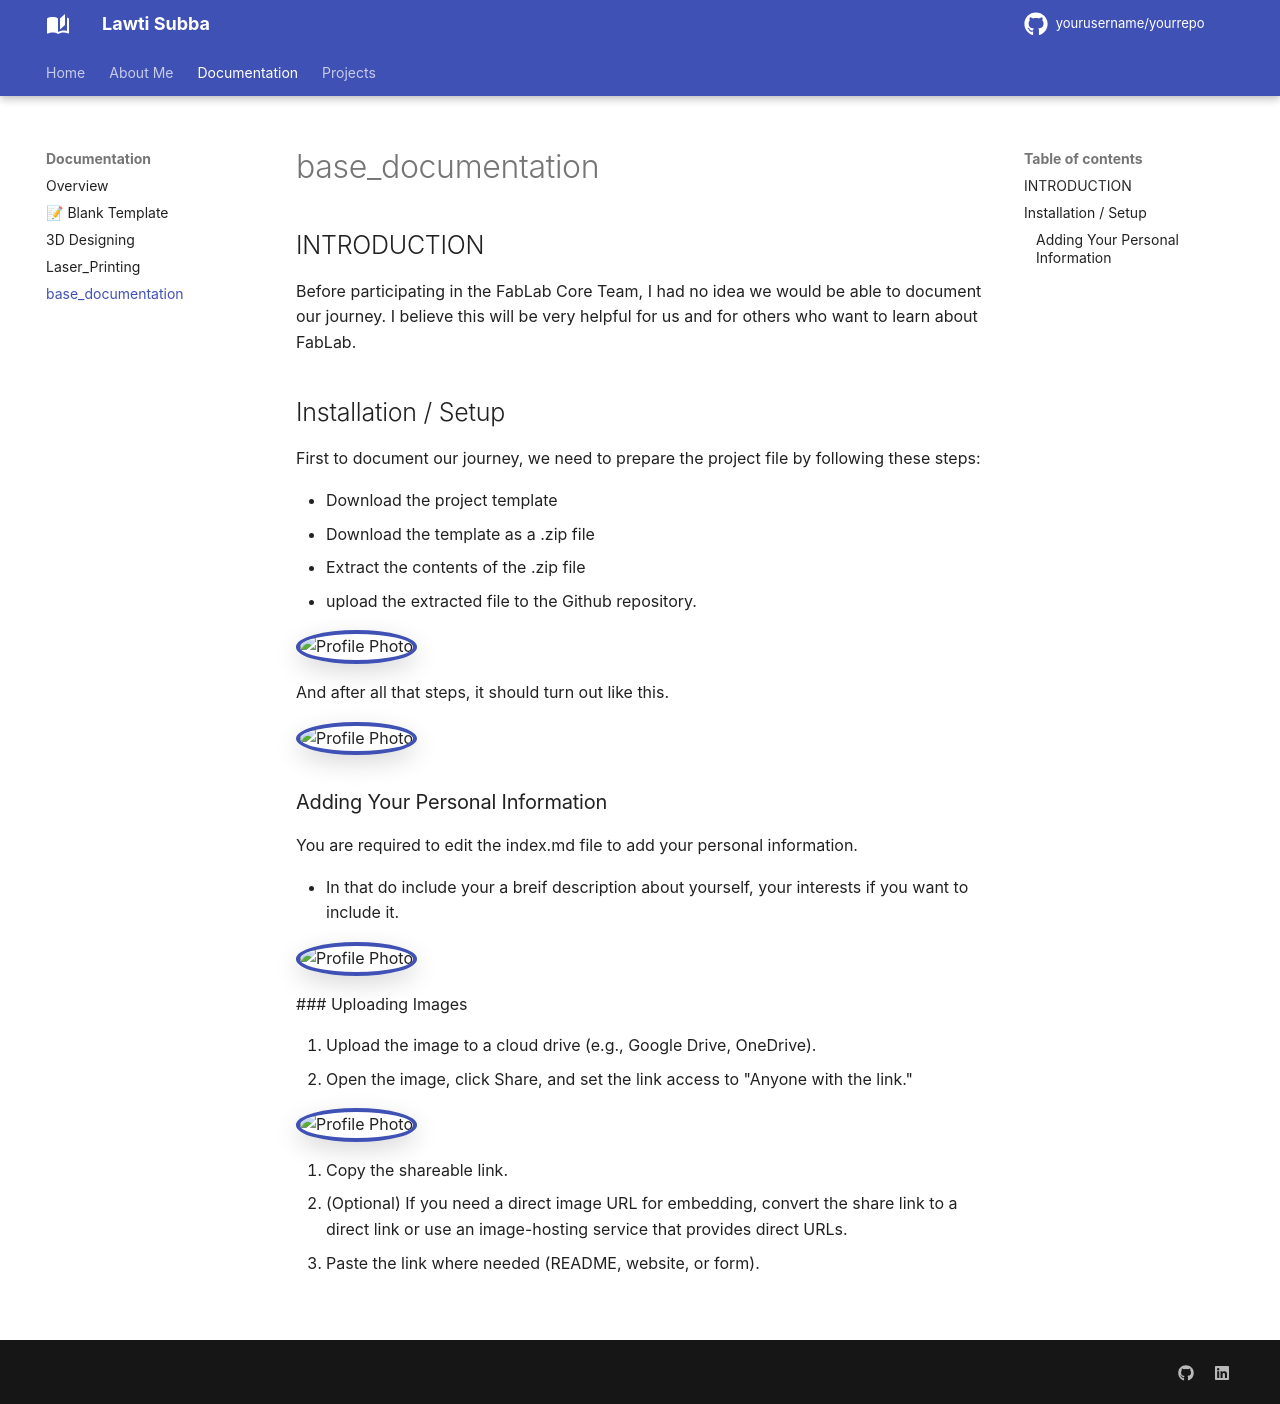

repository: Lawti506/Lawti · page: documentation/base_documentation/index.html · generator: mkdocs

## INTRODUCTION
Before participating in the FabLab Core Team, I had no idea we would be able to document our journey. I believe this will be very helpful for us and for others who want to learn about FabLab. 
## Installation / Setup
First to document our journey, we need to prepare the project file by following these steps:

*  Download the project template
*  Download the template as a .zip file
*  Extract the contents of the .zip file 
*  upload the extracted file to the Github repository.

<img class="profile-photo" src="https://drive.google.com/thumbnail?id=1Y9OYpzTy2uyF4-ue5wyZB6HRfWn8L10q&sz=w400" alt="Profile Photo">
 
 And after all that steps, it should turn out like this.

<img class="profile-photo" src="https://drive.google.com/thumbnail?id=17nUFCbJK34nCwIVPKL0STcsGNiCvMDAJ" alt="Profile Photo">

### Adding Your Personal Information

You are required to edit the index.md file to add your personal information.
 
 * In that do include your a breif description about yourself, your interests if you want to include it.

<img class="profile-photo" src="https://drive.google.com/thumbnail?id=1FJPjW3X__cbyoYLgDT3KEZmXqKnMPEUC" alt="Profile Photo">
 
 ### Uploading Images
 
 1. Upload the image to a cloud drive (e.g., Google Drive, OneDrive).
 2. Open the image, click Share, and set the link access to "Anyone with the link."

<img class="profile-photo" src="https://drive.google.com/thumbnail?id=1o1rPh_rJOWFuDfImJc24BkRYQZF5XXB4" alt="Profile Photo">

 3. Copy the shareable link.
 4. (Optional) If you need a direct image URL for embedding, convert the share link to a direct link or use an image-hosting service that provides direct URLs.
5. Paste the link where needed (README, website, or form).
